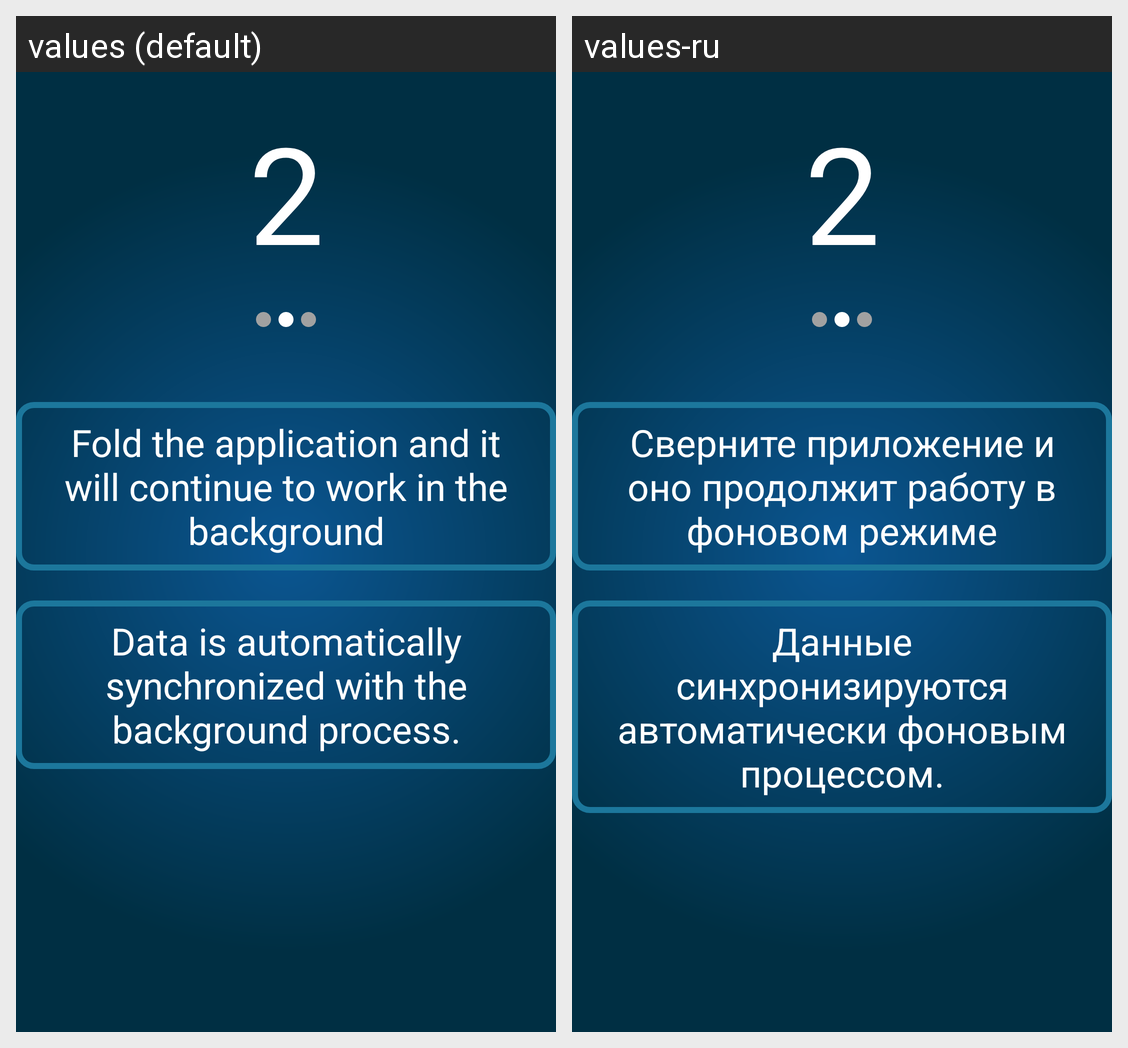

Locale-by-locale string values for the Android screen shown in this grid:
Android screen res/layout/help_view2.xml rendered under 2 locales, left to right: values (default), values-ru. Device: Nexus 5 (rendered at 1080×1920; each locale shown at half size, 540×960, under a caption strip naming it); theme AppTheme.
Strings drawn on this screen, with the default value and each locale's value (text and hints the layout hard-codes, and strings that could not be matched under every locale, appear in the picture but are not listed):

slide2_1
  values: Fold the application and it will continue to work in the background
  values-ru: Сверните приложение и оно продолжит работу в фоновом режиме

slide2_2
  values: Data is automatically synchronized with the background process.
  values-ru: Данные синхронизируются автоматически фоновым процессом.
